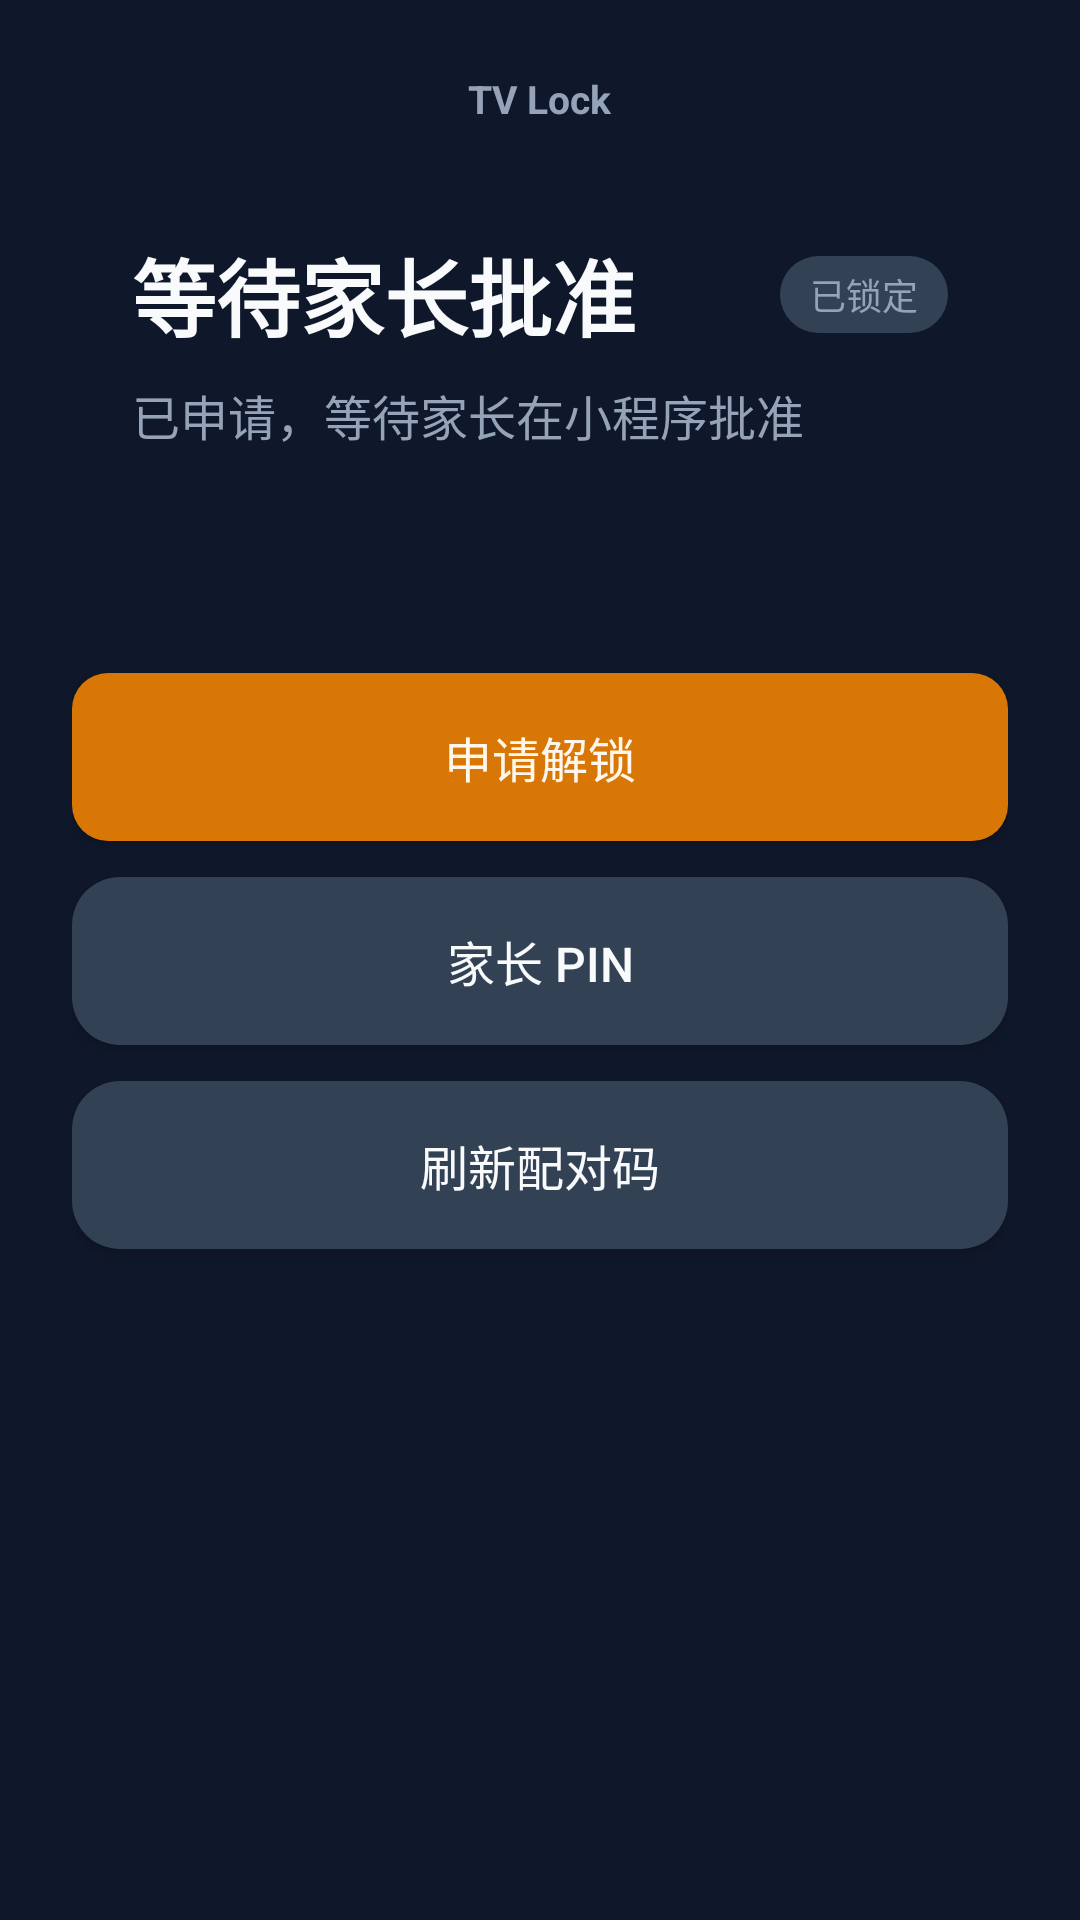

Here is an Android app screen rendered from its layout file. Give the layout XML and the strings, colors and styles it references.
<!-- AndroidManifest.xml: activity theme Theme.TvLock.Lock -->
<!-- res/layout/activity_lock.xml -->
<?xml version="1.0" encoding="utf-8"?>
<ScrollView xmlns:android="http://schemas.android.com/apk/res/android"
    xmlns:app="http://schemas.android.com/apk/res-auto"
    android:layout_width="match_parent"
    android:layout_height="match_parent"
    android:background="@color/bg"
    android:fillViewport="true">

    <LinearLayout
        android:layout_width="match_parent"
        android:layout_height="wrap_content"
        android:gravity="center_horizontal"
        android:orientation="vertical"
        android:padding="@dimen/lock_pad">

        <TextView
            android:id="@+id/brand"
            android:layout_width="wrap_content"
            android:layout_height="wrap_content"
            android:text="@string/app_name"
            android:textColor="@color/muted"
            android:textSize="@dimen/brand_size"
            android:textStyle="bold" />

        <LinearLayout
            android:id="@+id/statusCard"
            android:layout_width="match_parent"
            android:layout_height="wrap_content"
            android:layout_marginTop="16dp"
            android:background="@drawable/bg_card"
            android:orientation="vertical"
            android:padding="20dp">

            <LinearLayout
                android:layout_width="match_parent"
                android:layout_height="wrap_content"
                android:gravity="center_vertical"
                android:orientation="horizontal">

                <TextView
                    android:id="@+id/title"
                    android:layout_width="0dp"
                    android:layout_height="wrap_content"
                    android:layout_weight="1"
                    android:focusable="true"
                    android:paddingEnd="8dp"
                    android:text="@string/lock_title"
                    android:textColor="@color/text"
                    android:textSize="@dimen/title_size"
                    android:textStyle="bold" />

                <TextView
                    android:id="@+id/statusBadge"
                    android:layout_width="wrap_content"
                    android:layout_height="wrap_content"
                    android:background="@drawable/bg_pill"
                    android:paddingLeft="10dp"
                    android:paddingTop="4dp"
                    android:paddingRight="10dp"
                    android:paddingBottom="4dp"
                    android:text="已锁定"
                    android:textColor="@color/muted"
                    android:textSize="12sp" />
            </LinearLayout>

            <TextView
                android:id="@+id/subtitle"
                android:layout_width="match_parent"
                android:layout_height="wrap_content"
                android:layout_marginTop="8dp"
                android:text="@string/lock_pending"
                android:textColor="@color/muted"
                android:textSize="@dimen/body_size" />

            <TextView
                android:id="@+id/deviceId"
                android:layout_width="match_parent"
                android:layout_height="wrap_content"
                android:layout_marginTop="10dp"
                android:textColor="@color/muted"
                android:textSize="12sp" />
        </LinearLayout>

        <ImageView
            android:id="@+id/qr"
            android:layout_width="@dimen/qr_size"
            android:layout_height="@dimen/qr_size"
            android:layout_marginTop="24dp"
            android:background="@drawable/bg_card"
            android:contentDescription="pair qr"
            android:padding="12dp"
            android:visibility="gone" />

        <TextView
            android:id="@+id/pairCode"
            android:layout_width="wrap_content"
            android:layout_height="wrap_content"
            android:layout_marginTop="12dp"
            android:letterSpacing="0.18"
            android:textColor="@color/accent"
            android:textSize="@dimen/pair_code_size"
            android:textStyle="bold"
            android:visibility="gone" />

        <Button
            android:id="@+id/requestButton"
            android:layout_width="match_parent"
            android:layout_height="wrap_content"
            android:layout_marginTop="28dp"
            android:background="@drawable/btn_primary"
            app:backgroundTint="@null"
            android:focusable="true"
            android:minHeight="@dimen/btn_min_height"
            android:text="@string/request_unlock"
            android:textAllCaps="false"
            android:textColor="@color/accent_on"
            android:textSize="@dimen/body_size" />

        <Button
            android:id="@+id/pinButton"
            android:layout_width="match_parent"
            android:layout_height="wrap_content"
            android:layout_marginTop="12dp"
            android:background="@drawable/btn_ghost"
            app:backgroundTint="@null"
            android:focusable="true"
            android:minHeight="@dimen/btn_min_height"
            android:text="@string/pin_unlock"
            android:textAllCaps="false"
            android:textColor="@color/text"
            android:textSize="@dimen/body_size" />

        <Button
            android:id="@+id/refreshButton"
            android:layout_width="match_parent"
            android:layout_height="wrap_content"
            android:layout_marginTop="12dp"
            android:background="@drawable/btn_ghost"
            app:backgroundTint="@null"
            android:focusable="true"
            android:minHeight="@dimen/btn_min_height"
            android:text="@string/refresh_pair"
            android:textAllCaps="false"
            android:textColor="@color/text"
            android:textSize="@dimen/body_size" />

        <Button
            android:id="@+id/lockNowButton"
            android:layout_width="match_parent"
            android:layout_height="wrap_content"
            android:layout_marginTop="12dp"
            android:background="@drawable/btn_danger"
            app:backgroundTint="@null"
            android:focusable="true"
            android:minHeight="@dimen/btn_min_height"
            android:text="@string/lock_now"
            android:textAllCaps="false"
            android:textColor="@color/danger"
            android:textSize="@dimen/body_size"
            android:visibility="gone" />

        <Button
            android:id="@+id/uninstallButton"
            android:layout_width="match_parent"
            android:layout_height="wrap_content"
            android:layout_marginTop="12dp"
            android:background="@drawable/btn_danger"
            app:backgroundTint="@null"
            android:focusable="true"
            android:minHeight="@dimen/btn_min_height"
            android:text="@string/uninstall_app"
            android:textAllCaps="false"
            android:textColor="@color/danger"
            android:textSize="@dimen/body_size"
            android:visibility="gone" />
    </LinearLayout>
</ScrollView>
<!-- resources referenced by this layout -->
<resources>
  <color name="accent">#D97706</color>
  <color name="accent_on">#FFF7ED</color>
  <color name="bg">#0F172A</color>
  <color name="danger">#FCA5A5</color>
  <color name="muted">#94A3B8</color>
  <color name="text">#F8FAFC</color>
  <dimen name="body_size">16sp</dimen>
  <dimen name="brand_size">13sp</dimen>
  <dimen name="btn_min_height">56dp</dimen>
  <dimen name="lock_pad">24dp</dimen>
  <dimen name="pair_code_size">28sp</dimen>
  <dimen name="qr_size">220dp</dimen>
  <dimen name="title_size">28sp</dimen>
  <!-- drawable bg_pill (drawable) -->
  <?xml version="1.0" encoding="utf-8"?>
  <shape xmlns:android="http://schemas.android.com/apk/res/android" android:shape="rectangle">
      <solid android:color="@color/border" />
      <corners android:radius="999dp" />
  </shape>
  <!-- drawable btn_ghost (drawable) -->
  <?xml version="1.0" encoding="utf-8"?>
  <selector xmlns:android="http://schemas.android.com/apk/res/android">
      <item android:state_focused="true">
          <shape android:shape="rectangle">
              <solid android:color="@color/border" />
              <corners android:radius="16dp" />
              <stroke android:width="2dp" android:color="@color/accent" />
          </shape>
      </item>
      <item>
          <shape android:shape="rectangle">
              <solid android:color="@color/border" />
              <corners android:radius="16dp" />
          </shape>
      </item>
  </selector>
  <!-- drawable btn_primary (drawable) -->
  <?xml version="1.0" encoding="utf-8"?>
  <selector xmlns:android="http://schemas.android.com/apk/res/android">
      <item android:state_focused="true">
          <shape android:shape="rectangle">
              <solid android:color="#FFC85A" />
              <corners android:radius="12dp" />
              <stroke android:width="3dp" android:color="#FFFFFF" />
          </shape>
      </item>
      <item>
          <shape android:shape="rectangle">
              <solid android:color="@color/accent" />
              <corners android:radius="12dp" />
          </shape>
      </item>
  </selector>
  <string name="app_name">TV Lock</string>
  <string name="lock_now">立即回锁</string>
  <string name="lock_pending">已申请，等待家长在小程序批准</string>
  <string name="lock_title">等待家长批准</string>
  <string name="pin_unlock">家长 PIN</string>
  <string name="refresh_pair">刷新配对码</string>
  <string name="request_unlock">申请解锁</string>
  <string name="uninstall_app">卸载本应用</string>
  <style name="Theme.TvLock.Lock" parent="Theme.TvLock">
          <item name="android:windowFullscreen">true</item>
          <item name="android:windowSwipeToDismiss">false</item>
          <item name="android:keepScreenOn">true</item>
          <item name="android:windowDisablePreview">true</item>
          <item name="android:windowAnimationStyle">@null</item>
      </style>
  <color name="border">#334155</color>
  <color name="danger_bg">#3F1D1D</color>
  <color name="danger_border">#7F1D1D</color>
  <style name="Theme.TvLock.Dialog" parent="Theme.MaterialComponents.Dialog">
          <item name="android:windowBackground">@android:color/transparent</item>
          <item name="android:windowIsFloating">true</item>
          <item name="colorPrimary">@color/accent</item>
          <item name="colorOnPrimary">@color/accent_on</item>
          <item name="android:textColor">@color/text</item>
          <item name="android:textColorPrimary">@color/text</item>
      </style>
  <style name="Widget.TvLock.Button" parent="Widget.MaterialComponents.Button">
          <item name="backgroundTint">@null</item>
          <item name="android:textAllCaps">false</item>
          <item name="android:letterSpacing">0</item>
          <item name="cornerRadius">16dp</item>
      </style>
</resources>
